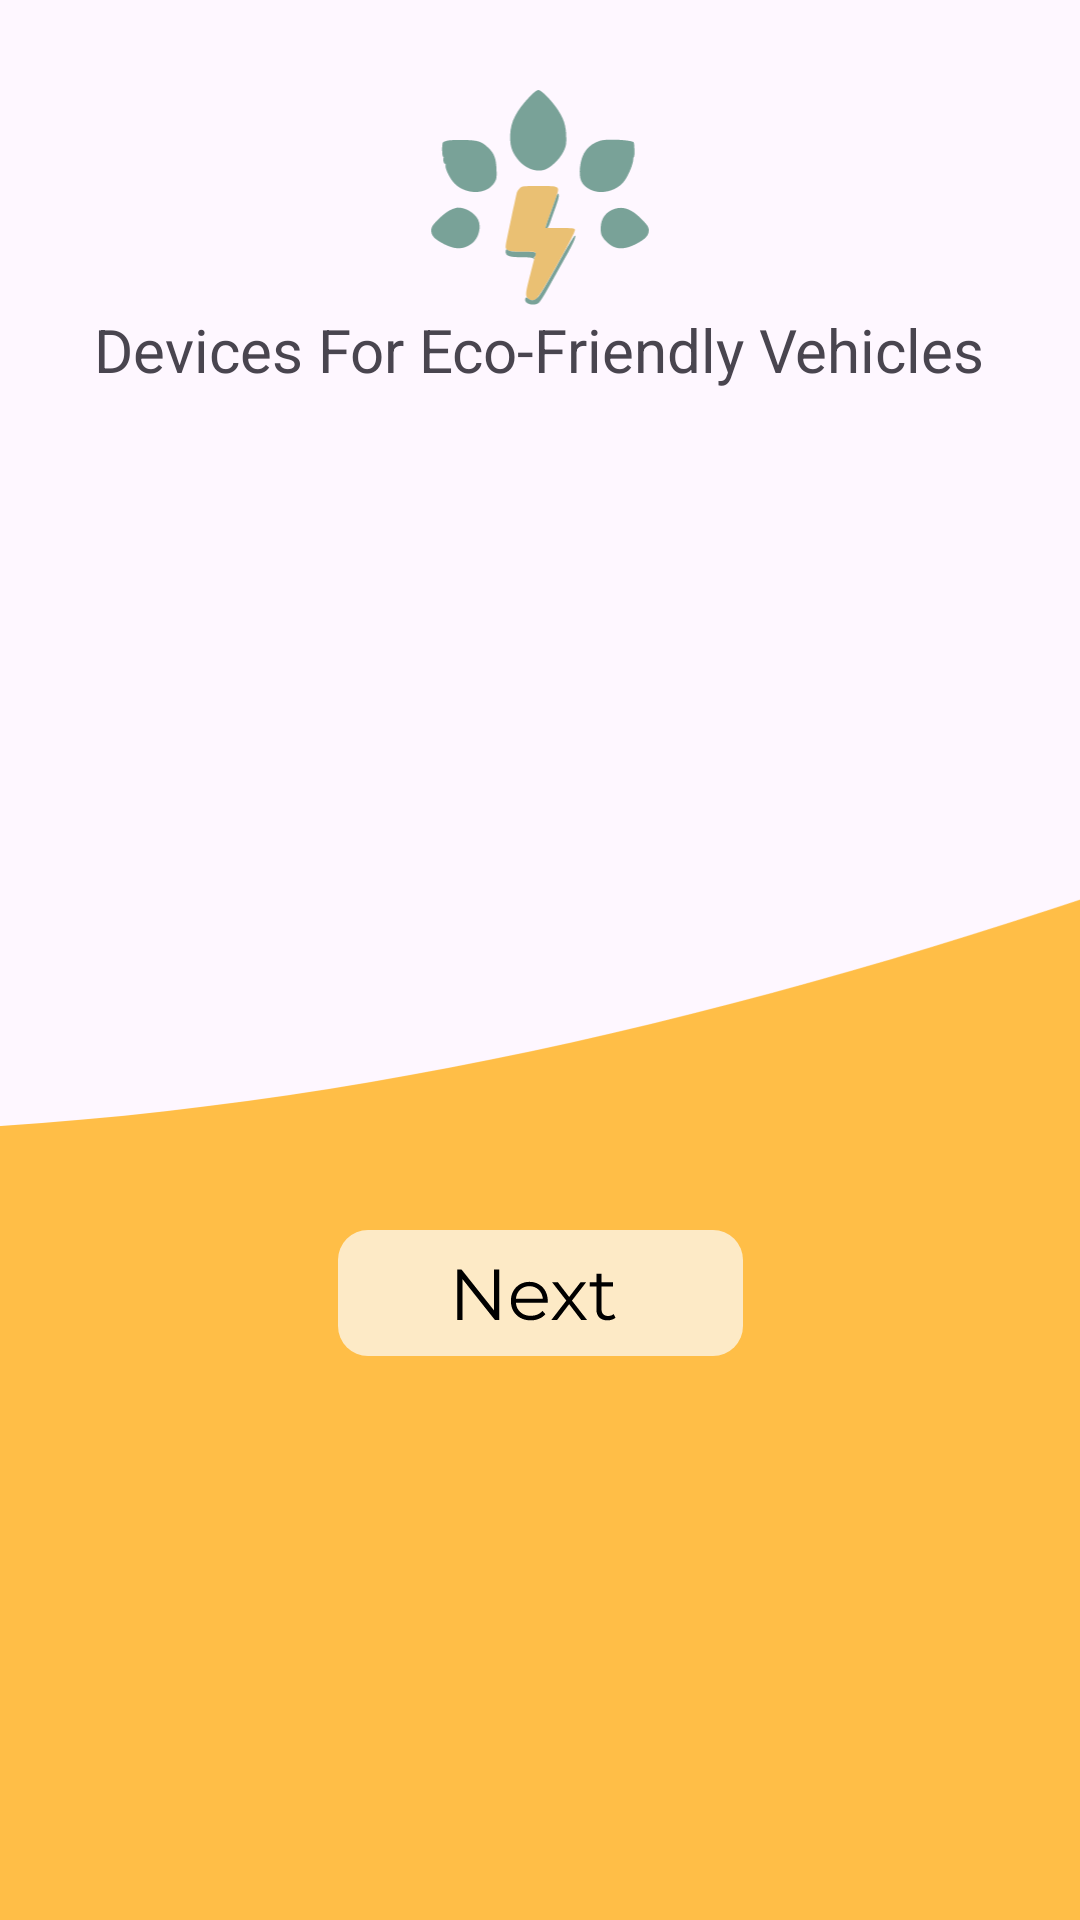

The Android layout XML behind this screen, and the referenced resources:
<!-- AndroidManifest.xml: application theme Theme.ZenSmartBikes -->
<!-- res/layout/fragment_on_boarding_screen_one.xml -->
<?xml version="1.0" encoding="utf-8"?>
<FrameLayout xmlns:android="http://schemas.android.com/apk/res/android"
    xmlns:app="http://schemas.android.com/apk/res-auto"
    xmlns:tools="http://schemas.android.com/tools"
    android:layout_width="match_parent"
    android:layout_height="match_parent"
    tools:context=".OnBoardingScreen.OnBoardingScreenOne">

  <LinearLayout
      android:layout_width="match_parent"
      android:layout_height="wrap_content"
      android:layout_gravity="bottom|end"
      android:orientation="vertical"
      android:weightSum="1">

    <androidx.appcompat.widget.AppCompatImageView
        android:layout_width="wrap_content"
        android:layout_height="0dp"
        android:layout_weight="0.5"
        android:src="@drawable/green"
        android:layout_marginTop="30dp"
        android:layout_gravity="center_horizontal"/>
    <TextView
        android:layout_width="wrap_content"
        android:layout_height="wrap_content"
        android:text="@string/OnBoardingScreen1"
        android:textSize="20dp"
        android:layout_gravity="center_horizontal"/>

    
    <androidx.constraintlayout.widget.ConstraintLayout
        android:layout_width="match_parent"
        android:layout_height="0dp"
        android:layout_weight="0.5">


      <androidx.appcompat.widget.AppCompatImageView
          android:id="@+id/educationlauilowerimg"
          android:layout_width="match_parent"
          android:layout_height="match_parent"
          android:scaleType="centerCrop"
          android:src="@drawable/educationaluilowerimg"
          app:layout_constraintBottom_toBottomOf="parent"
          app:layout_constraintEnd_toEndOf="parent"
          app:layout_constraintHorizontal_bias="1.0"
          app:layout_constraintStart_toStartOf="parent"
          app:layout_constraintTop_toTopOf="parent"
          app:layout_constraintVertical_bias="0.0" />

      <androidx.appcompat.widget.AppCompatButton
          android:id="@+id/onBoardingScreenOneButton"
          android:layout_width="wrap_content"
          android:layout_height="wrap_content"
          android:layout_centerInParent="true"
          android:background="@drawable/group_3"
          android:layout_marginTop="100dp"
          app:layout_constraintBottom_toBottomOf="@+id/educationlauilowerimg"
          app:layout_constraintEnd_toEndOf="@+id/educationlauilowerimg"
          app:layout_constraintStart_toStartOf="@+id/educationlauilowerimg"
          app:layout_constraintTop_toTopOf="@+id/educationlauilowerimg"
           />

    </androidx.constraintlayout.widget.ConstraintLayout>

  </LinearLayout>

</FrameLayout>
<!-- resources referenced by this layout -->
<resources>
  <!-- drawable educationaluilowerimg (drawable) -->
  <vector xmlns:android="http://schemas.android.com/apk/res/android"
      android:width="1920dp"
      android:height="744dp"
      android:viewportWidth="360"
      android:viewportHeight="146">
    <path
        android:pathData="M361,5C361,52.3 361,99.6 361,146.95C241.12,146.95 121.25,146.95 1,146.95C1,117.31 1,87.63 1.39,57.53C35.29,64.62 69.12,69.7 103.5,70.75C147.25,72.1 189.08,62.71 230.03,48.36C263.77,36.54 297.4,24.42 331.22,12.83C340.9,9.51 351.06,7.57 361,5z"
        android:fillColor="#FFBE47"
        android:strokeColor="#00000000"/>
  
  </vector>
  <!-- drawable green: vector/xml drawable (drawable, 3506 chars, omitted) -->
  <!-- drawable group_3 (drawable) -->
  <vector xmlns:android="http://schemas.android.com/apk/res/android"
      android:width="143dp"
      android:height="50dp"
      android:viewportWidth="143"
      android:viewportHeight="50">
    <path
        android:pathData="M14,0L129,0A10,10 0,0 1,139 10L139,32A10,10 0,0 1,129 42L14,42A10,10 0,0 1,4 32L4,10A10,10 0,0 1,14 0z"
        android:fillColor="#FCFBF8"
        android:fillAlpha="0.72"/>
    <path
        android:pathData="M43.74,30V13.2H45.2L56.79,27.79H56.02V13.2H57.78V30H56.31L44.74,15.41H45.51V30H43.74ZM68.25,30.12C66.94,30.12 65.79,29.85 64.8,29.3C63.8,28.74 63.03,27.98 62.47,27.02C61.91,26.05 61.63,24.94 61.63,23.69C61.63,22.44 61.89,21.34 62.42,20.38C62.96,19.42 63.7,18.66 64.63,18.12C65.57,17.56 66.63,17.28 67.8,17.28C68.98,17.28 70.03,17.55 70.94,18.1C71.87,18.62 72.6,19.38 73.12,20.35C73.65,21.31 73.92,22.42 73.92,23.69C73.92,23.77 73.91,23.86 73.89,23.95C73.89,24.03 73.89,24.12 73.89,24.22H62.92V22.94H72.98L72.31,23.45C72.31,22.54 72.11,21.73 71.71,21.02C71.32,20.3 70.8,19.74 70.12,19.34C69.45,18.94 68.68,18.74 67.8,18.74C66.93,18.74 66.16,18.94 65.47,19.34C64.78,19.74 64.24,20.3 63.86,21.02C63.48,21.74 63.28,22.57 63.28,23.5V23.76C63.28,24.72 63.49,25.57 63.91,26.3C64.34,27.02 64.93,27.59 65.68,28.01C66.45,28.41 67.32,28.61 68.3,28.61C69.07,28.61 69.78,28.47 70.44,28.2C71.11,27.93 71.68,27.51 72.16,26.95L73.12,28.06C72.56,28.73 71.86,29.24 71.01,29.59C70.18,29.94 69.26,30.12 68.25,30.12ZM75.11,30L80.44,23.09L80.42,23.93L75.35,17.4H77.27L81.42,22.8L80.7,22.78L84.86,17.4H86.73L81.62,24L81.64,23.09L87.02,30H85.07L80.68,24.24L81.35,24.34L77.03,30H75.11ZM93.84,30.12C92.65,30.12 91.74,29.8 91.1,29.16C90.46,28.52 90.14,27.62 90.14,26.45V14.62H91.84V26.35C91.84,27.09 92.03,27.66 92.4,28.06C92.78,28.46 93.32,28.66 94.03,28.66C94.78,28.66 95.4,28.44 95.9,28.01L96.5,29.23C96.16,29.54 95.76,29.76 95.28,29.9C94.81,30.05 94.33,30.12 93.84,30.12ZM87.88,18.82V17.4H95.68V18.82H87.88Z"
        android:fillColor="#000000"/>
  </vector>
  <string name="OnBoardingScreen1">Devices For Eco-Friendly Vehicles</string>
  <style name="Theme.ZenSmartBikes" parent="Base.Theme.ZenSmartBikes" />
  <style name="Base.Theme.ZenSmartBikes" parent="Theme.Material3.DayNight.NoActionBar">
          
           <item name="colorPrimary">@color/AppColor</item>
      </style>
  <color name="AppColor">#FFA500</color>
</resources>
